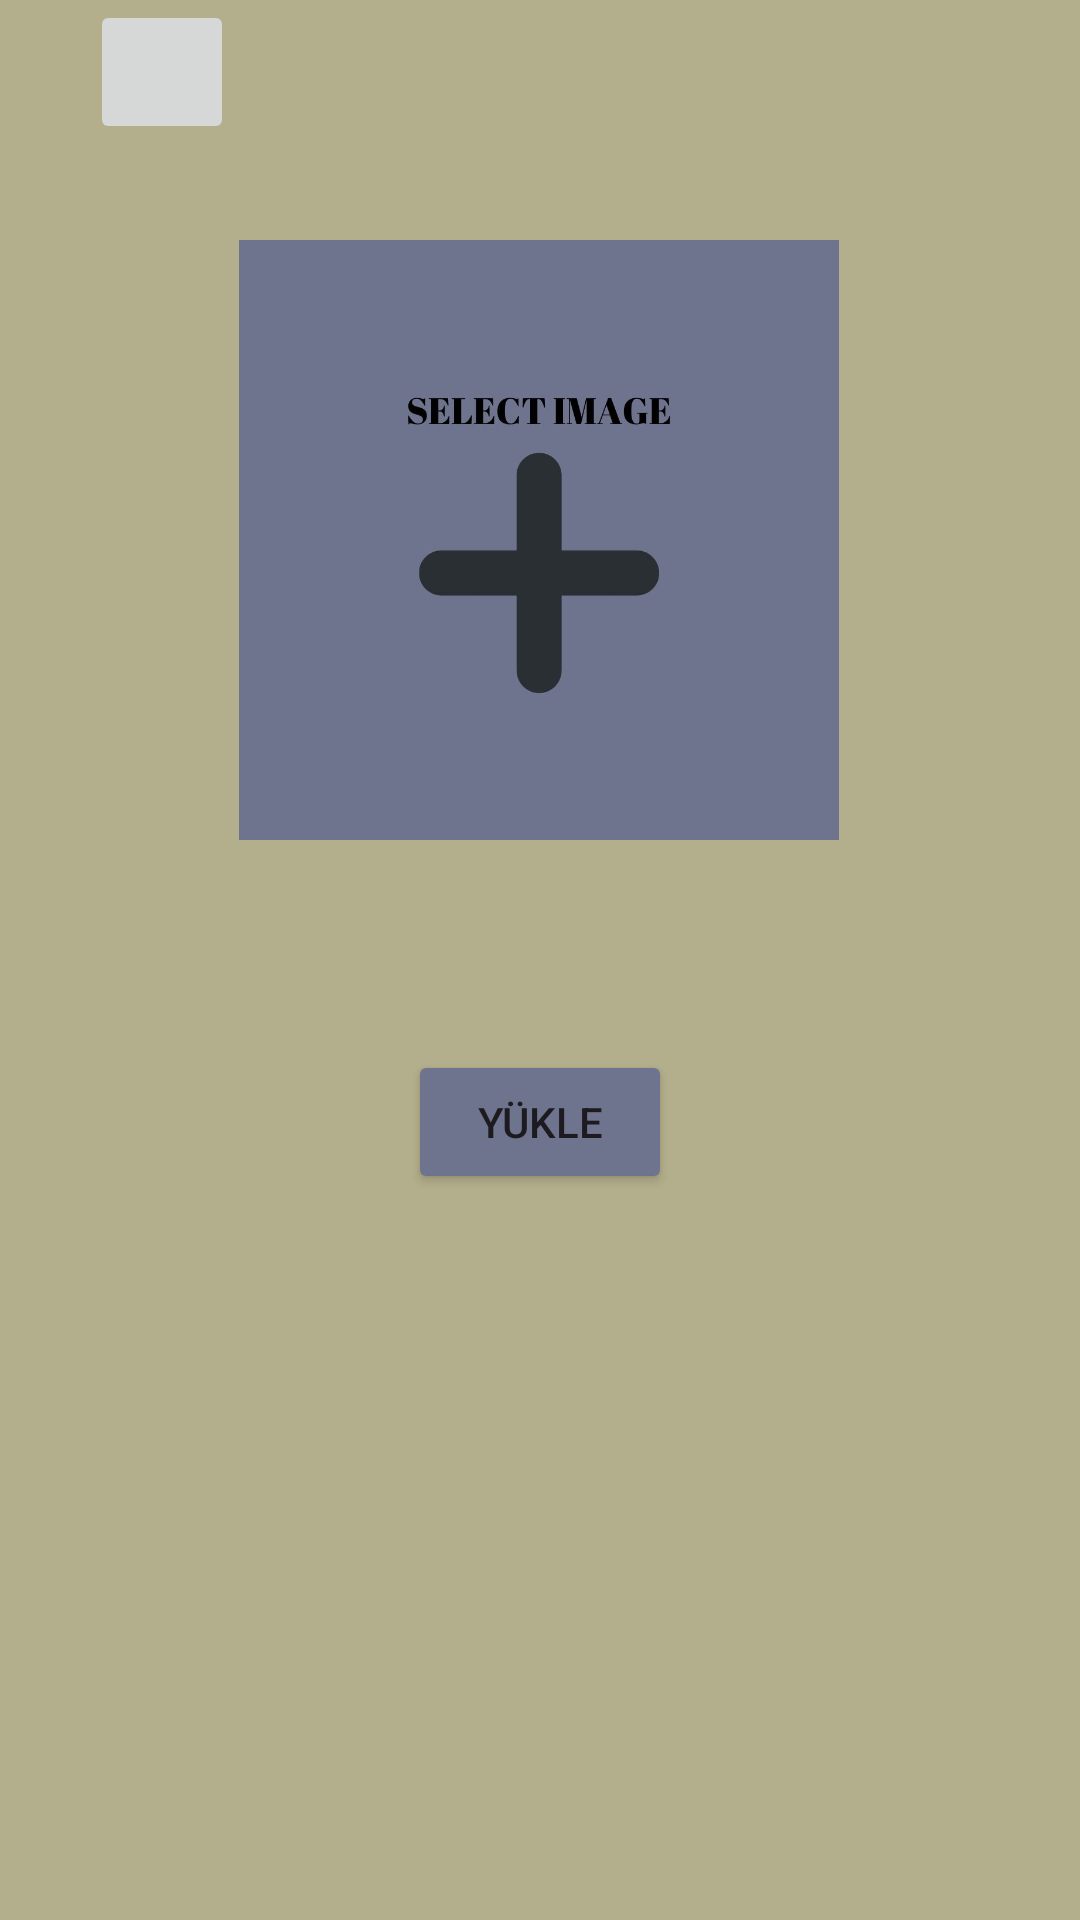

Produce the Android XML layout that renders to this screen, including the resource entries it uses.
<!-- AndroidManifest.xml: application theme Theme.StyleIQ1 -->
<!-- res/layout/fragment_fotografsec_ekrani.xml -->
<?xml version="1.0" encoding="utf-8"?>
<androidx.constraintlayout.widget.ConstraintLayout xmlns:android="http://schemas.android.com/apk/res/android"
    xmlns:app="http://schemas.android.com/apk/res-auto"
    xmlns:tools="http://schemas.android.com/tools"
    android:layout_width="match_parent"
    android:layout_height="match_parent"
    android:background="#B3AE8B"
    tools:context=".fotografsec_ekrani">

    <ImageButton
        android:id="@+id/backButton"
        android:layout_width="48dp"
        android:layout_height="48dp"
        android:layout_marginStart="30dp"
        android:src="@drawable/ic_back"
        android:contentDescription="Geri Dön"
        android:scaleType="fitCenter"
        android:adjustViewBounds="true"
        app:layout_constraintStart_toStartOf="parent"
        app:layout_constraintTop_toTopOf="parent" />

    <ImageView
        android:id="@+id/imageView"
        android:layout_width="200dp"
        android:layout_height="300dp"
        android:layout_marginStart="30dp"
        android:layout_marginTop="30dp"
        android:layout_marginEnd="30dp"
        android:foregroundGravity="center"
        android:src="@drawable/selectimage"
        app:layout_constraintEnd_toEndOf="parent"
        app:layout_constraintHorizontal_bias="0.496"
        app:layout_constraintStart_toStartOf="parent"
        app:layout_constraintTop_toTopOf="parent" />

    <Button
        android:id="@+id/yukleButton"
        android:layout_width="wrap_content"
        android:layout_height="wrap_content"
        android:layout_marginTop="20dp"
        android:backgroundTint="#6F748E"
        android:text="Yükle"
        app:layout_constraintEnd_toEndOf="parent"
        app:layout_constraintStart_toStartOf="parent"
        app:layout_constraintTop_toBottomOf="@+id/imageView" />

    <androidx.recyclerview.widget.RecyclerView
        android:id="@+id/recyclerView"
        android:layout_width="0dp"
        android:layout_height="0dp"
        app:layout_constraintTop_toBottomOf="@+id/yukleButton"
        app:layout_constraintStart_toStartOf="parent"
        app:layout_constraintEnd_toEndOf="parent"
        app:layout_constraintBottom_toBottomOf="parent" />
</androidx.constraintlayout.widget.ConstraintLayout>
<!-- resources referenced by this layout -->
<resources>
  <!-- drawable selectimage: jpg bitmap (drawable, 29600 bytes) -->
  <style name="Theme.StyleIQ1" parent="Base.Theme.StyleIQ1" />
  <style name="Base.Theme.StyleIQ1" parent="Theme.Material3.DayNight.NoActionBar">
          <item name="android:statusBarColor">@color/arkaplan</item>
  
      </style>
  <color name="arkaplan">#B3AE8B</color>
</resources>
